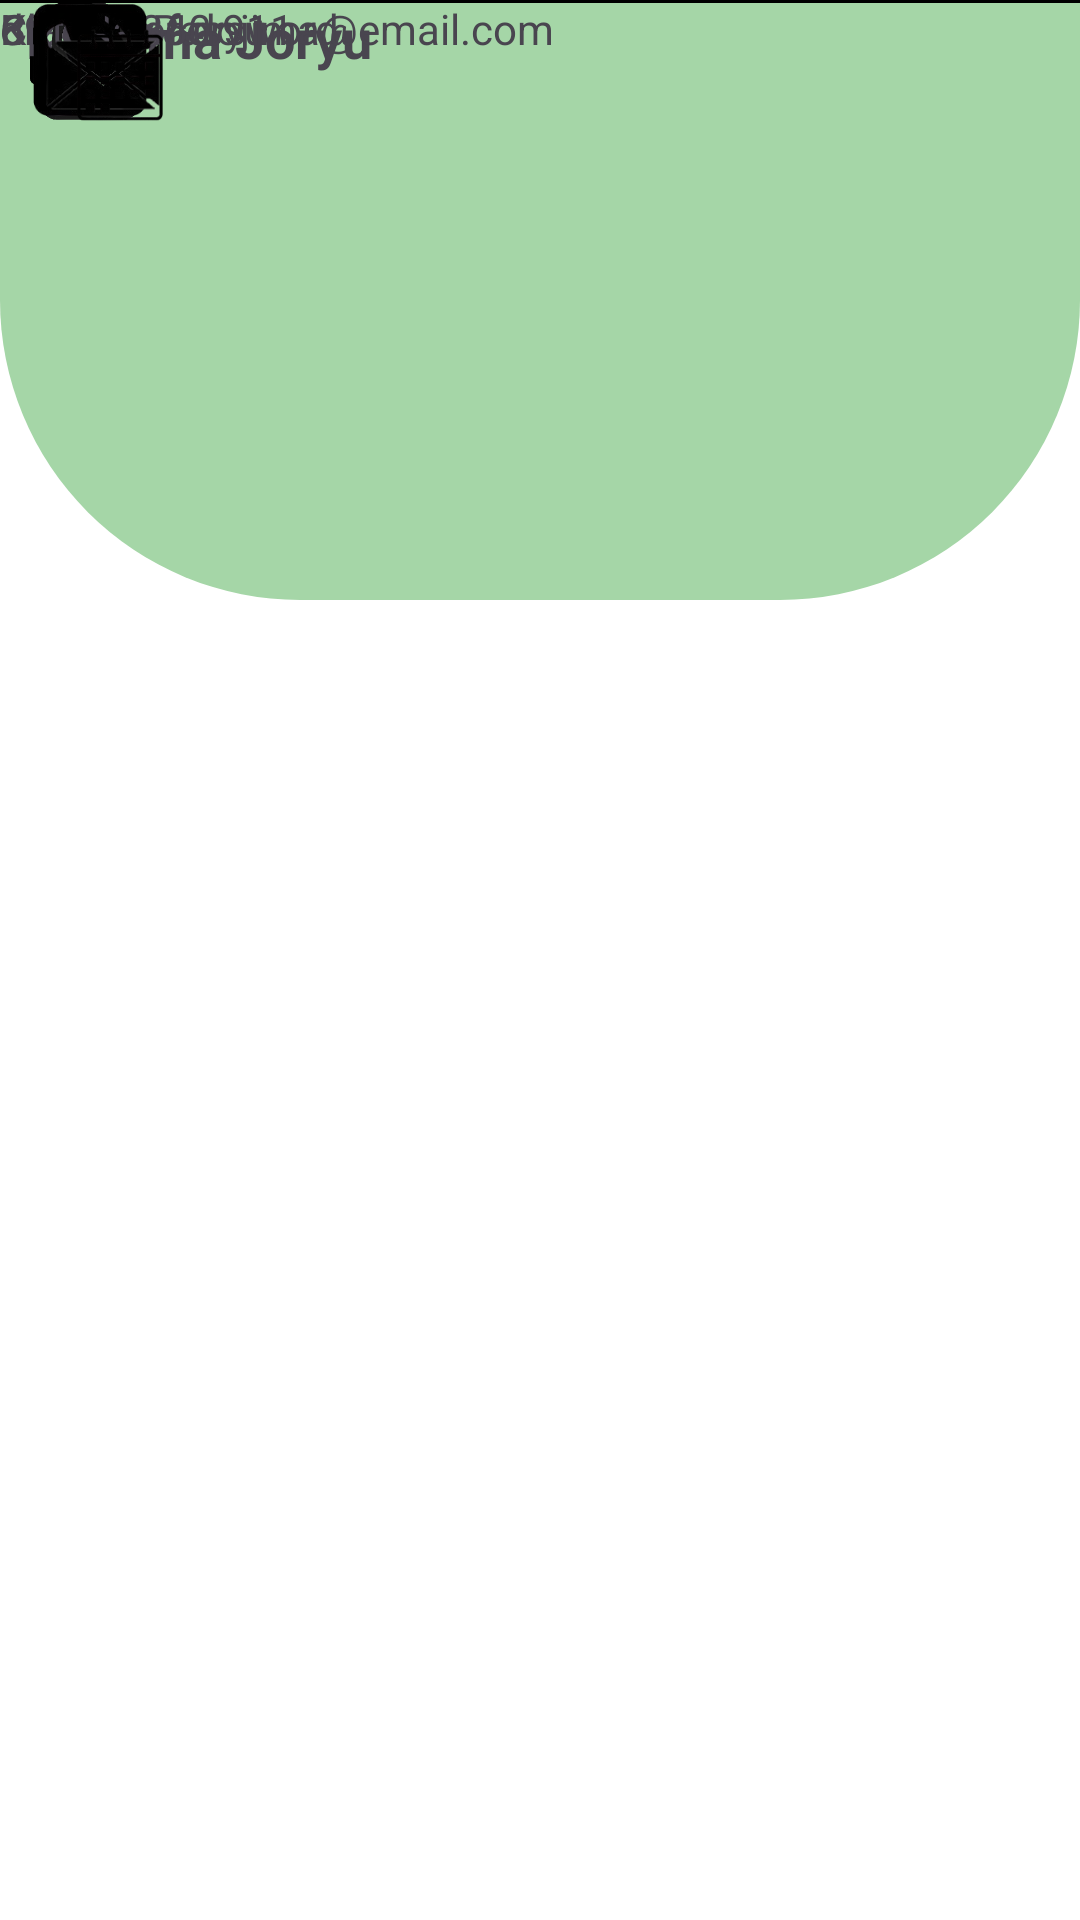

The Android layout XML behind this screen, and the referenced resources:
<!-- AndroidManifest.xml: application theme Theme.StudyPlanner -->
<!-- res/layout/profile_layout.xml -->
<?xml version="1.0" encoding="utf-8"?>
<androidx.constraintlayout.widget.ConstraintLayout xmlns:android="http://schemas.android.com/apk/res/android"
    xmlns:app="http://schemas.android.com/apk/res-auto"
    xmlns:tools="http://schemas.android.com/tools"
    android:layout_width="match_parent"
    android:layout_height="match_parent"
    android:background="#FFFFFF">

    <View
        android:id="@+id/viewBackground"
        android:layout_width="0dp"
        android:layout_height="200dp"
        android:background="@drawable/curve_shape"
        app:layout_constraintHorizontal_bias="0.0"
        app:layout_constraintLeft_toLeftOf="parent"
        app:layout_constraintRight_toRightOf="parent"
        app:layout_constraintTop_toTopOf="parent" />


    <TextView
        android:id="@+id/textView"
        android:layout_width="133dp"
        android:layout_height="25dp"
        android:text="Kazuma Joryu"
        tools:layout_editor_absoluteX="166dp"
        tools:layout_editor_absoluteY="277dp"
        tools:ignore="MissingConstraints"/>

    <TextView
        android:id="@+id/textView6"
        android:layout_width="133dp"
        android:layout_height="25dp"
        android:text="Kazuma Joryu"
        android:gravity="center"
        android:textStyle="bold"
        android:textSize="18sp"
        android:layout_gravity="center"
        tools:layout_editor_absoluteX="139dp"
        tools:layout_editor_absoluteY="16dp"
        tools:ignore="MissingConstraints"/>

    <TextView
        android:id="@+id/textView5"
        android:layout_width="wrap_content"
        android:layout_height="wrap_content"
        android:text="Change Password"
        tools:layout_editor_absoluteX="169dp"
        tools:layout_editor_absoluteY="604dp"
        tools:ignore="MissingConstraints"/>

    <View
        android:layout_width="match_parent"
        android:layout_height="1dp"
        android:background="#000"
        tools:layout_editor_absoluteX="1dp"
        tools:layout_editor_absoluteY="567dp"
        tools:ignore="MissingConstraints"/>

    <ImageView
        android:id="@+id/imageView"
        android:layout_width="60dp"
        android:layout_height="30dp"
        android:src="@drawable/profile"
        tools:layout_editor_absoluteX="81dp"
        tools:layout_editor_absoluteY="277dp"
        tools:ignore="MissingConstraints"/>

    <TextView
        android:id="@+id/textView4"
        android:layout_width="wrap_content"
        android:layout_height="wrap_content"
        android:text="dragon.of.dojima@email.com"
        tools:layout_editor_absoluteX="165dp"
        tools:layout_editor_absoluteY="515dp"
        tools:ignore="MissingConstraints"/>

    <TextView
        android:id="@+id/textView3"
        android:layout_width="wrap_content"
        android:layout_height="wrap_content"
        android:text="69 420 360 911"
        tools:layout_editor_absoluteX="167dp"
        tools:layout_editor_absoluteY="425dp"
        tools:ignore="MissingConstraints"/>

    <ImageView
        android:id="@+id/imageView6"
        android:layout_width="60dp"
        android:layout_height="40dp"
        app:srcCompat="@drawable/lock"
        tools:layout_editor_absoluteX="81dp"
        tools:layout_editor_absoluteY="587dp"
        tools:ignore="MissingConstraints"/>

    <ImageView
        android:id="@+id/imageView7"
        android:layout_width="50dp"
        android:layout_height="30dp"
        app:srcCompat="@drawable/retry"
        tools:layout_editor_absoluteX="301dp"
        tools:layout_editor_absoluteY="595dp"
        tools:ignore="MissingConstraints"/>

    <View
        android:layout_width="match_parent"
        android:layout_height="1dp"
        android:background="#000"
        tools:layout_editor_absoluteX="1dp"
        tools:layout_editor_absoluteY="402dp"
        tools:ignore="MissingConstraints" />

    <TextView
        android:id="@+id/textView2"
        android:layout_width="wrap_content"
        android:layout_height="wrap_content"
        android:text="Birthday"
        tools:layout_editor_absoluteX="170dp"
        tools:layout_editor_absoluteY="354dp"
        tools:ignore="MissingConstraints"/>

    <View
        android:layout_width="match_parent"
        android:layout_height="1dp"
        android:background="#000"
        tools:layout_editor_absoluteX="1dp"
        tools:layout_editor_absoluteY="327dp"
        tools:ignore="MissingConstraints" />

    <ImageView
        android:id="@+id/imageView3"
        android:layout_width="60dp"
        android:layout_height="40dp"
        app:srcCompat="@drawable/call"
        tools:layout_editor_absoluteX="80dp"
        tools:layout_editor_absoluteY="417dp"
        tools:ignore="MissingConstraints" />

    <View
        android:layout_width="match_parent"
        android:layout_height="1dp"
        android:background="#000"
        tools:layout_editor_absoluteX="1dp"
        tools:layout_editor_absoluteY="477dp"
        tools:ignore="MissingConstraints" />

    <ImageView
        android:id="@+id/imageView5"
        android:layout_width="70dp"
        android:layout_height="50dp"
        app:srcCompat="@drawable/mail"
        tools:layout_editor_absoluteX="76dp"
        tools:layout_editor_absoluteY="498dp"
        tools:ignore="MissingConstraints" />

    <ImageView
        android:id="@+id/imageView2"
        android:layout_width="80dp"
        android:layout_height="50dp"
        app:srcCompat="@drawable/calender"
        tools:layout_editor_absoluteX="71dp"
        tools:layout_editor_absoluteY="337dp"
        tools:ignore="MissingConstraints" />

    <ImageView
        android:id="@+id/imageView8"
        android:layout_width="100dp"
        android:layout_height="100dp"
        android:background="@drawable/circle_shape"
        android:scaleType="centerCrop"
        tools:layout_editor_absoluteX="155dp"
        tools:layout_editor_absoluteY="100dp"
        tools:ignore="MissingConstraints" />


</androidx.constraintlayout.widget.ConstraintLayout>
<!-- resources referenced by this layout -->
<resources>
  <!-- drawable calender: png bitmap (drawable, 12987 bytes) -->
  <!-- drawable call: png bitmap (drawable, 14012 bytes) -->
  <!-- drawable curve_shape (drawable) -->
  <?xml version="1.0" encoding="utf-8"?>
  <shape xmlns:android="http://schemas.android.com/apk/res/android">
      <solid android:color="#A5D6A7"/>
      <corners android:bottomRightRadius="100dp" android:bottomLeftRadius="100dp"/>
  </shape>
  <!-- drawable lock: png bitmap (drawable, 18814 bytes) -->
  <!-- drawable mail: png bitmap (drawable, 7644 bytes) -->
  <!-- drawable profile: png bitmap (drawable, 7620 bytes) -->
  <!-- drawable retry: png bitmap (drawable, 11825 bytes) -->
  <style name="Theme.StudyPlanner" parent="Base.Theme.StudyPlanner">
          <item name="colorPrimary">@color/main_green</item>
      </style>
  <style name="Base.Theme.StudyPlanner" parent="Theme.Material3.DayNight.NoActionBar">
      </style>
  <color name="main_green">#D2EB63</color>
</resources>
